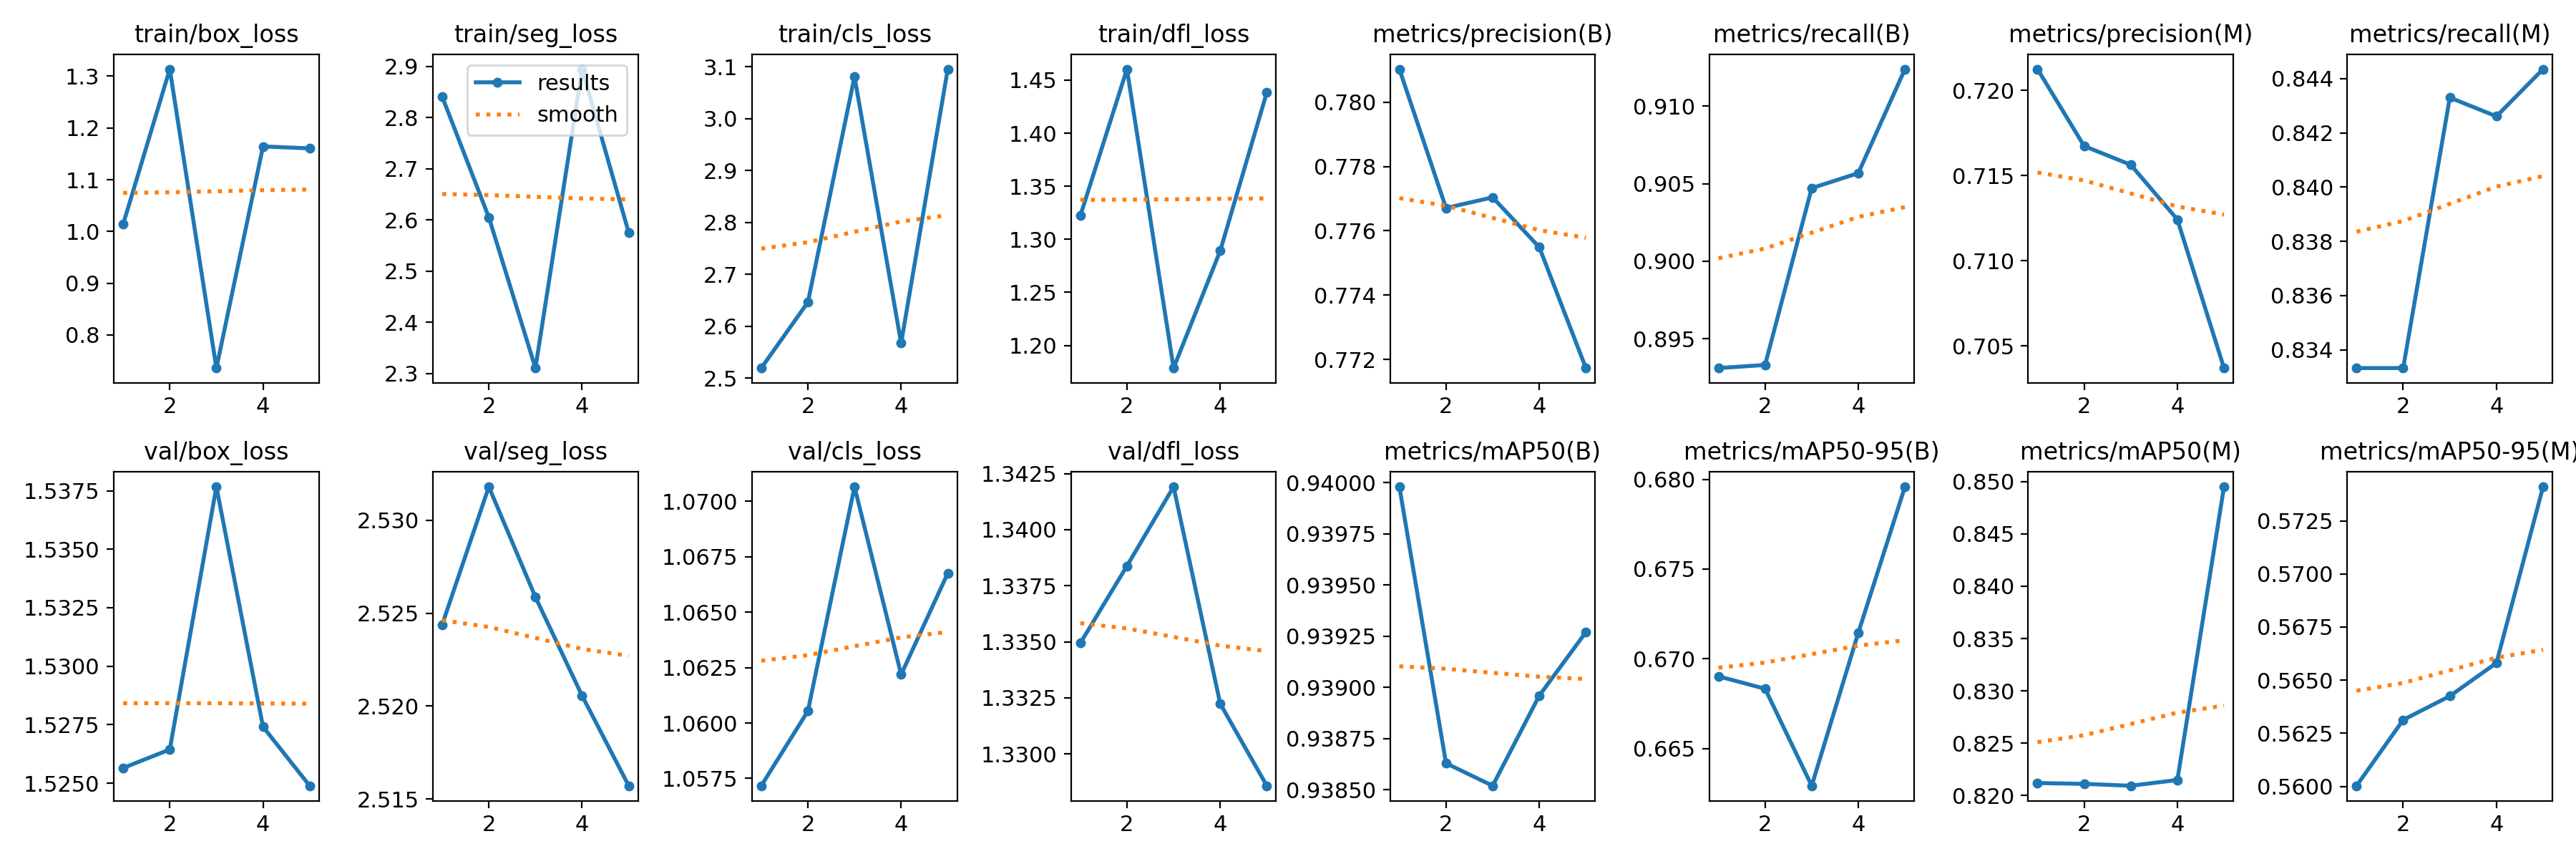

Values plotted in this chart, from the file beside it:
epoch, time, train/box_loss, train/seg_loss, train/cls_loss, train/dfl_loss, metrics/precision(B), metrics/recall(B), metrics/mAP50(B), metrics/mAP50-95(B), metrics/precision(M), metrics/recall(M), metrics/mAP50(M), metrics/mAP50-95(M), val/box_loss, val/seg_loss, val/cls_loss, val/dfl_loss, lr/pg0, lr/pg1, lr/pg2
1, 3.951, 1.014, 2.841, 2.519, 1.322, 0.781, 0.8931, 0.94, 0.669, 0.7212, 0.8333, 0.8212, 0.56, 1.526, 2.524, 1.057, 1.335, 0, 0, 0
2, 7.362, 1.314, 2.605, 2.646, 1.46, 0.7767, 0.8933, 0.9386, 0.6683, 0.7167, 0.8333, 0.8211, 0.5631, 1.526, 2.532, 1.061, 1.338, 9.5438e-07, 9.5438e-07, 9.5438e-07
3, 10.35, 0.7359, 2.311, 3.081, 1.179, 0.777, 0.9047, 0.9385, 0.6629, 0.7156, 0.8433, 0.8209, 0.5643, 1.538, 2.526, 1.071, 1.342, 1.43752e-06, 1.43752e-06, 1.43752e-06
4, 13.3, 1.164, 2.895, 2.567, 1.289, 0.7755, 0.9057, 0.939, 0.6715, 0.7124, 0.8426, 0.8215, 0.5658, 1.527, 2.521, 1.062, 1.332, 1.44942e-06, 1.44942e-06, 1.44942e-06
5, 16.25, 1.16, 2.575, 3.095, 1.438, 0.7717, 0.9124, 0.9393, 0.6796, 0.7037, 0.8444, 0.8495, 0.5741, 1.525, 2.516, 1.067, 1.329, 9.9008e-07, 9.9008e-07, 9.9008e-07
